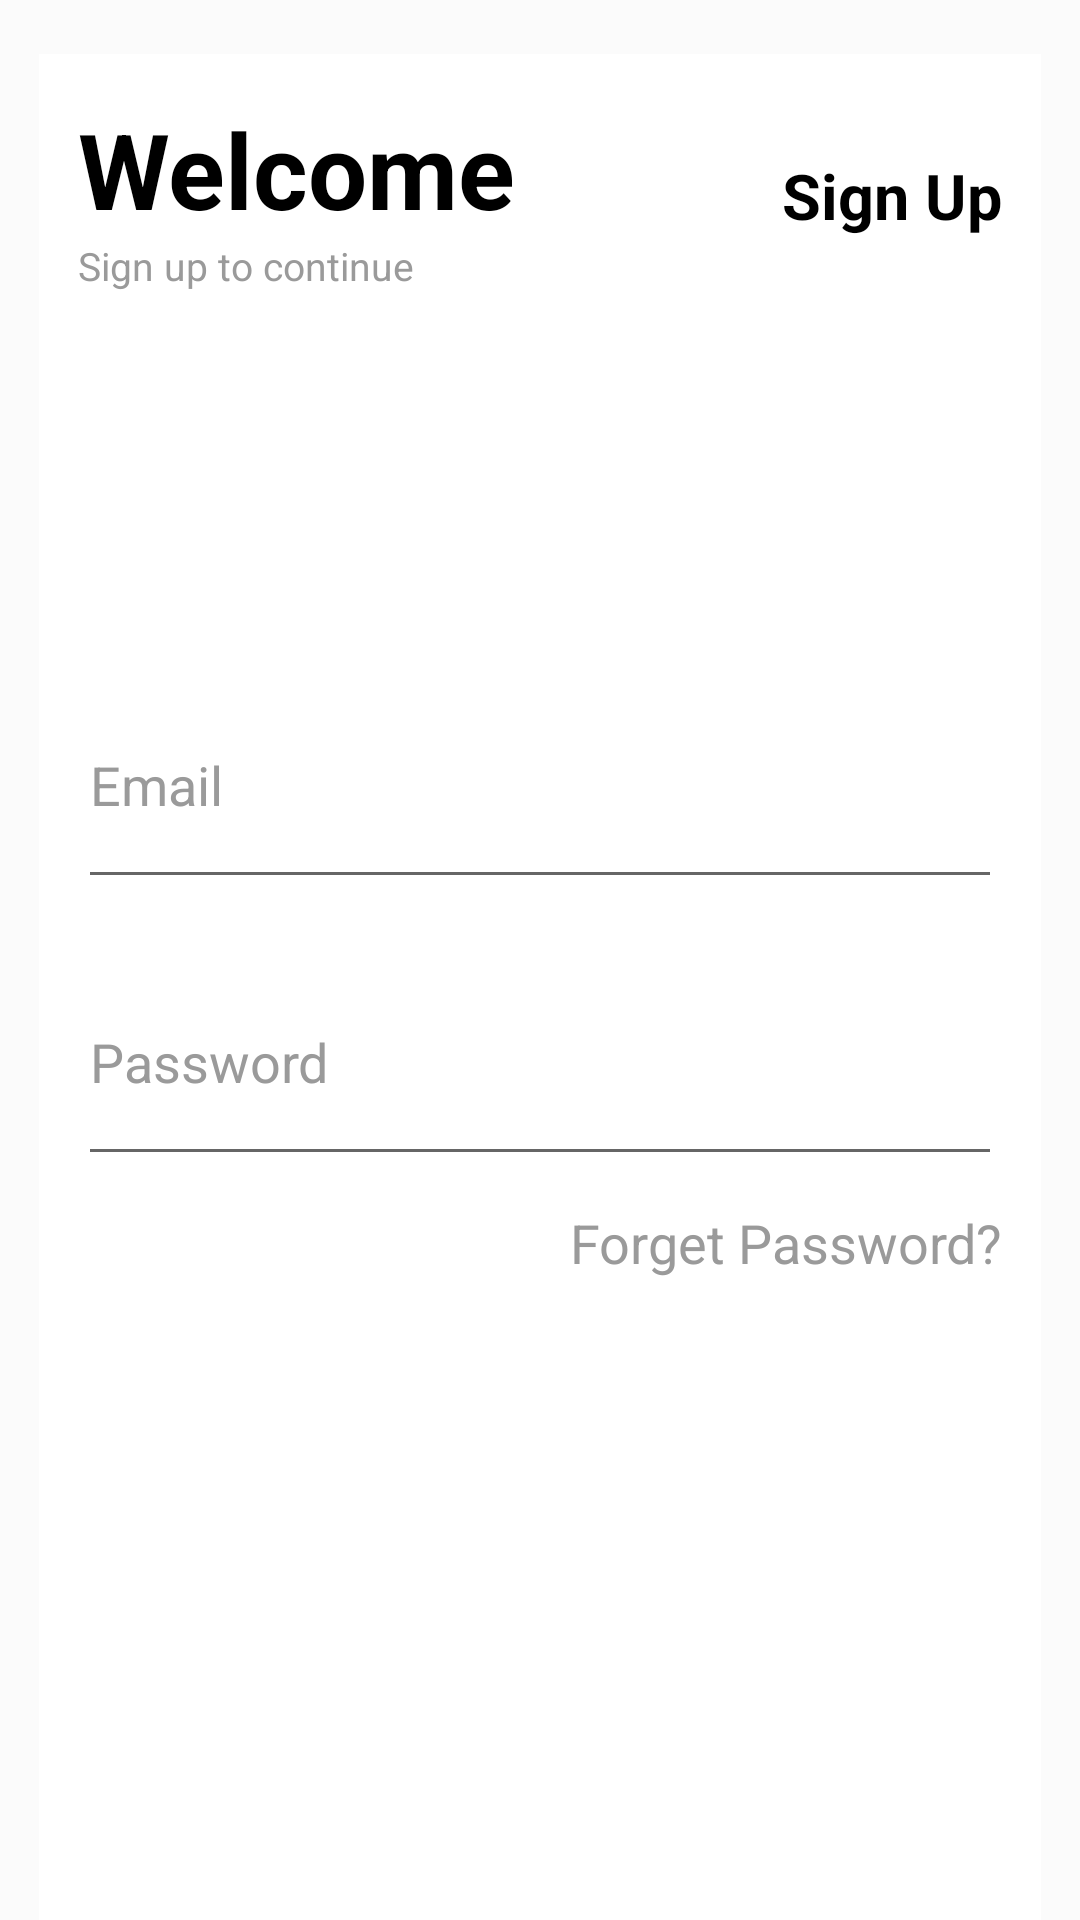

This screen was rendered from an Android layout file. Write that file and the resources it references.
<!-- AndroidManifest.xml: application theme Theme.LoginSignUpUsingFirebase -->
<!-- res/layout/activity_login.xml -->
<?xml version="1.0" encoding="utf-8"?>
<RelativeLayout xmlns:android="http://schemas.android.com/apk/res/android"
    xmlns:app="http://schemas.android.com/apk/res-auto"
    xmlns:tools="http://schemas.android.com/tools"
    android:layout_width="match_parent"
    android:layout_height="match_parent"
    tools:context=".LoginActivity"
    android:background="#FBFBFB"
    android:paddingHorizontal="13dp"
    android:paddingTop="18dp">

    <RelativeLayout
        android:layout_width="match_parent"
        android:layout_height="match_parent"
        android:background="@color/white"
        android:paddingHorizontal="13dp"
        android:paddingVertical="15dp">
        <RelativeLayout
            android:layout_width="match_parent"
            android:layout_height="wrap_content"
            android:id="@+id/father_of_header">
            <TextView
                android:layout_width="wrap_content"
                android:layout_height="wrap_content"
                android:text="@string/welcome_word"
                android:textColor="@color/black"
                android:textSize="35sp"
                android:textStyle="bold"
                android:id="@+id/welcomeView"
                />
            <TextView
                android:layout_width="wrap_content"
                android:layout_height="wrap_content"
                android:text="@string/sign_up_secntence"
                android:textColor="@color/light_gray"
                android:textSize="13sp"
                android:layout_below="@id/welcomeView"
                />
            <TextView
                android:layout_width="wrap_content"
                android:layout_height="wrap_content"
                android:text="@string/sign_up"
                android:textSize="21sp"
                android:id="@+id/signUpTextView"
                android:textColor="@color/black"
                android:textStyle="bold"
                android:layout_alignParentRight="true"
                android:layout_marginTop="18dp"
                />
        </RelativeLayout>
        <LinearLayout
            android:layout_width="match_parent"
            android:layout_height="wrap_content"
            android:orientation="vertical"
            android:layout_centerHorizontal="true"
            android:layout_centerVertical="true"
            android:id="@+id/father_of_middle">
            <EditText
                android:layout_width="match_parent"
                android:layout_height="wrap_content"
                android:hint="@string/Email_Word"
                android:paddingVertical="26dp"
                android:id="@+id/emailField"
                android:inputType="textEmailAddress"
                android:textColorHint="@color/light_gray"
                android:textSize="18sp"
                android:textColor="@color/black"
                android:layout_marginBottom="8dp"/>
            <EditText
                android:layout_width="match_parent"
                android:layout_height="wrap_content"
                android:layout_marginTop="8dp"
                android:paddingVertical="26dp"
                android:textColor="@color/black"
                android:id="@+id/passwordField"
                android:textColorHint="@color/light_gray"
                android:textSize="18sp"
                android:inputType="textPassword"
                android:hint="@string/Password"/>
            <TextView
                android:layout_marginTop="10dp"
                android:layout_width="match_parent"
                android:layout_height="wrap_content"
                android:text="@string/forget_password_word"
                android:textSize="18sp"
                android:layout_marginBottom="8dp"
                android:id="@+id/forgetPasswordTextView"
                android:textColor="@color/light_gray"
                android:textAlignment="textEnd"
                />

        </LinearLayout>
        <Button
            android:layout_marginTop="25dp"
            android:layout_width="match_parent"
            android:layout_height="wrap_content"
            android:background="@drawable/login_btn_back"
            android:text="SIGN IN"
            android:textSize="20sp"
            android:padding="13dp"
            android:layout_below="@id/father_of_middle"
            android:id="@+id/signInButton"
            android:enabled="true"
            android:textColor="@color/white"
            />
        <ProgressBar
            android:layout_marginTop="25dp"
            android:layout_width="wrap_content"
            android:layout_height="wrap_content"
            android:id="@+id/progressBar"
            android:layout_below="@id/father_of_middle"
            android:layout_centerHorizontal="true"
            android:visibility="gone"/>
    </RelativeLayout>

</RelativeLayout>
<!-- resources referenced by this layout -->
<resources>
  <color name="black">#FF000000</color>
  <color name="light_gray">#9a9a9a</color>
  <color name="white">#FFFFFFFF</color>
  <string name="Email_Word">Email</string>
  <string name="Password">Password</string>
  <string name="forget_password_word">Forget Password?</string>
  <string name="sign_up">Sign Up</string>
  <string name="sign_up_secntence">Sign up to continue</string>
  <string name="welcome_word">Welcome</string>
  <style name="Theme.LoginSignUpUsingFirebase" parent="Theme.AppCompat.DayNight.NoActionBar">
          
          <item name="colorPrimary">@color/white</item>
          <item name="colorPrimaryVariant">@color/black</item>
          <item name="colorOnPrimary">@color/black</item>
          
          <item name="colorSecondary">@color/teal_200</item>
          <item name="colorSecondaryVariant">@color/teal_700</item>
          <item name="colorOnSecondary">@color/black</item>
          
          <item name="android:statusBarColor" tools:targetApi="l">?attr/colorPrimaryVariant</item>
          
      </style>
  <color name="teal_200">#FF03DAC5</color>
  <color name="teal_700">#FF018786</color>
</resources>
